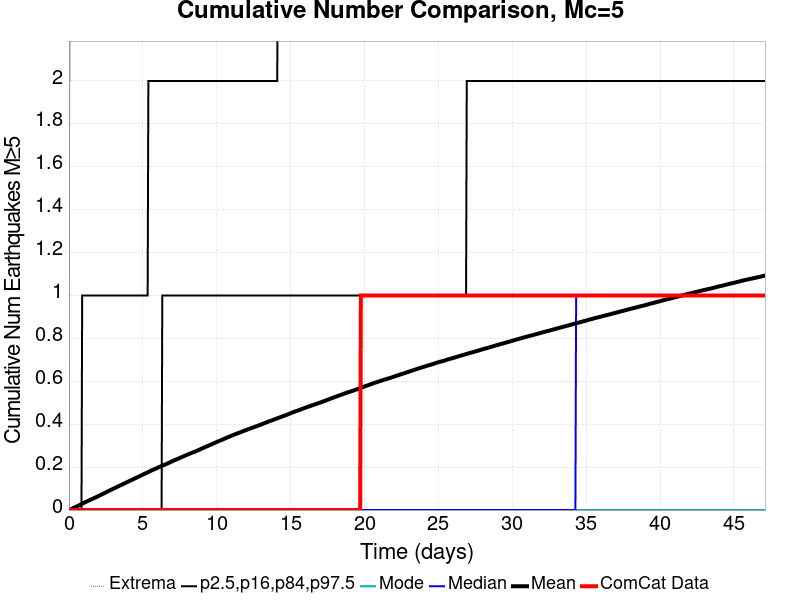

The data file committed next to this chart (first rows):
Time (days), ComCat Data, Simulation Mean, Simulation Median, Simulation Mode, Simulation Minimum, Simulation Maximum, 2.5 %-ile, 16 %-ile, 84 %-ile, 97.5 %-ile
0.0, 0.0, 0.0, 0.0, 0.0, 0.0, 0.0, 0.0, 0.0, 0.0, 0.0
0.04715, 0.0, 0.00126, 0.0, 0.0, 0.0, 2.0, 0.0, 0.0, 0.0, 0.0
0.0943, 0.0, 0.00259, 0.0, 0.0, 0.0, 2.0, 0.0, 0.0, 0.0, 0.0
0.1415, 0.0, 0.00416, 0.0, 0.0, 0.0, 3.0, 0.0, 0.0, 0.0, 0.0
0.1886, 0.0, 0.00568, 0.0, 0.0, 0.0, 4.0, 0.0, 0.0, 0.0, 0.0
0.2358, 0.0, 0.00732, 0.0, 0.0, 0.0, 5.0, 0.0, 0.0, 0.0, 0.0
0.2829, 0.0, 0.00878, 0.0, 0.0, 0.0, 5.0, 0.0, 0.0, 0.0, 0.0
0.3301, 0.0, 0.01028, 0.0, 0.0, 0.0, 5.0, 0.0, 0.0, 0.0, 0.0
0.3772, 0.0, 0.01187, 0.0, 0.0, 0.0, 5.0, 0.0, 0.0, 0.0, 0.0
0.4244, 0.0, 0.01337, 0.0, 0.0, 0.0, 6.0, 0.0, 0.0, 0.0, 0.0
0.4715, 0.0, 0.01505, 0.0, 0.0, 0.0, 6.0, 0.0, 0.0, 0.0, 0.0
0.5187, 0.0, 0.01658, 0.0, 0.0, 0.0, 6.0, 0.0, 0.0, 0.0, 0.0
0.5658, 0.0, 0.01799, 0.0, 0.0, 0.0, 7.0, 0.0, 0.0, 0.0, 0.0
0.613, 0.0, 0.01955, 0.0, 0.0, 0.0, 7.0, 0.0, 0.0, 0.0, 0.0
0.6601, 0.0, 0.02117, 0.0, 0.0, 0.0, 7.0, 0.0, 0.0, 0.0, 0.0
0.7073, 0.0, 0.02277, 0.0, 0.0, 0.0, 7.0, 0.0, 0.0, 0.0, 0.0
0.7544, 0.0, 0.0242, 0.0, 0.0, 0.0, 7.0, 0.0, 0.0, 0.0, 0.0
0.8016, 0.0, 0.02592, 0.0, 0.0, 0.0, 7.0, 0.0, 0.0, 0.0, 0.0
0.8487, 0.0, 0.02751, 0.0, 0.0, 0.0, 7.0, 0.0, 0.0, 0.0, 0.0
0.8959, 0.0, 0.02929, 0.0, 0.0, 0.0, 7.0, 0.0, 0.0, 0.0, 1.0
0.943, 0.0, 0.03088, 0.0, 0.0, 0.0, 7.0, 0.0, 0.0, 0.0, 1.0
0.9902, 0.0, 0.0328, 0.0, 0.0, 0.0, 7.0, 0.0, 0.0, 0.0, 1.0
1.037, 0.0, 0.0344, 0.0, 0.0, 0.0, 7.0, 0.0, 0.0, 0.0, 1.0
1.084, 0.0, 0.03591, 0.0, 0.0, 0.0, 7.0, 0.0, 0.0, 0.0, 1.0
1.132, 0.0, 0.03746, 0.0, 0.0, 0.0, 7.0, 0.0, 0.0, 0.0, 1.0
1.179, 0.0, 0.03903, 0.0, 0.0, 0.0, 7.0, 0.0, 0.0, 0.0, 1.0
1.226, 0.0, 0.04047, 0.0, 0.0, 0.0, 7.0, 0.0, 0.0, 0.0, 1.0
1.273, 0.0, 0.04222, 0.0, 0.0, 0.0, 7.0, 0.0, 0.0, 0.0, 1.0
1.32, 0.0, 0.04345, 0.0, 0.0, 0.0, 7.0, 0.0, 0.0, 0.0, 1.0
1.367, 0.0, 0.04499, 0.0, 0.0, 0.0, 8.0, 0.0, 0.0, 0.0, 1.0
1.415, 0.0, 0.0466, 0.0, 0.0, 0.0, 8.0, 0.0, 0.0, 0.0, 1.0
1.462, 0.0, 0.04818, 0.0, 0.0, 0.0, 8.0, 0.0, 0.0, 0.0, 1.0
1.509, 0.0, 0.04964, 0.0, 0.0, 0.0, 8.0, 0.0, 0.0, 0.0, 1.0
1.556, 0.0, 0.05115, 0.0, 0.0, 0.0, 10.0, 0.0, 0.0, 0.0, 1.0
1.603, 0.0, 0.05254, 0.0, 0.0, 0.0, 10.0, 0.0, 0.0, 0.0, 1.0
1.65, 0.0, 0.05421, 0.0, 0.0, 0.0, 12.0, 0.0, 0.0, 0.0, 1.0
1.697, 0.0, 0.05562, 0.0, 0.0, 0.0, 12.0, 0.0, 0.0, 0.0, 1.0
1.745, 0.0, 0.05713, 0.0, 0.0, 0.0, 12.0, 0.0, 0.0, 0.0, 1.0
1.792, 0.0, 0.0587, 0.0, 0.0, 0.0, 12.0, 0.0, 0.0, 0.0, 1.0
1.839, 0.0, 0.06026, 0.0, 0.0, 0.0, 12.0, 0.0, 0.0, 0.0, 1.0
1.886, 0.0, 0.06173, 0.0, 0.0, 0.0, 12.0, 0.0, 0.0, 0.0, 1.0
1.933, 0.0, 0.06329, 0.0, 0.0, 0.0, 12.0, 0.0, 0.0, 0.0, 1.0
1.98, 0.0, 0.06485, 0.0, 0.0, 0.0, 13.0, 0.0, 0.0, 0.0, 1.0
2.027, 0.0, 0.06631, 0.0, 0.0, 0.0, 13.0, 0.0, 0.0, 0.0, 1.0
2.075, 0.0, 0.06792, 0.0, 0.0, 0.0, 13.0, 0.0, 0.0, 0.0, 1.0
2.122, 0.0, 0.0696, 0.0, 0.0, 0.0, 13.0, 0.0, 0.0, 0.0, 1.0
2.169, 0.0, 0.07136, 0.0, 0.0, 0.0, 13.0, 0.0, 0.0, 0.0, 1.0
2.216, 0.0, 0.07275, 0.0, 0.0, 0.0, 13.0, 0.0, 0.0, 0.0, 1.0
2.263, 0.0, 0.07424, 0.0, 0.0, 0.0, 13.0, 0.0, 0.0, 0.0, 1.0
2.31, 0.0, 0.07581, 0.0, 0.0, 0.0, 13.0, 0.0, 0.0, 0.0, 1.0
2.358, 0.0, 0.07751, 0.0, 0.0, 0.0, 13.0, 0.0, 0.0, 0.0, 1.0
2.405, 0.0, 0.07914, 0.0, 0.0, 0.0, 13.0, 0.0, 0.0, 0.0, 1.0
2.452, 0.0, 0.08074, 0.0, 0.0, 0.0, 13.0, 0.0, 0.0, 0.0, 1.0
2.499, 0.0, 0.08215, 0.0, 0.0, 0.0, 13.0, 0.0, 0.0, 0.0, 1.0
2.546, 0.0, 0.08391, 0.0, 0.0, 0.0, 14.0, 0.0, 0.0, 0.0, 1.0
2.593, 0.0, 0.08544, 0.0, 0.0, 0.0, 14.0, 0.0, 0.0, 0.0, 1.0
2.64, 0.0, 0.08715, 0.0, 0.0, 0.0, 14.0, 0.0, 0.0, 0.0, 1.0
2.688, 0.0, 0.08888, 0.0, 0.0, 0.0, 14.0, 0.0, 0.0, 0.0, 1.0
2.735, 0.0, 0.0903, 0.0, 0.0, 0.0, 15.0, 0.0, 0.0, 0.0, 1.0
2.782, 0.0, 0.09195, 0.0, 0.0, 0.0, 15.0, 0.0, 0.0, 0.0, 1.0
... 940 more rows
